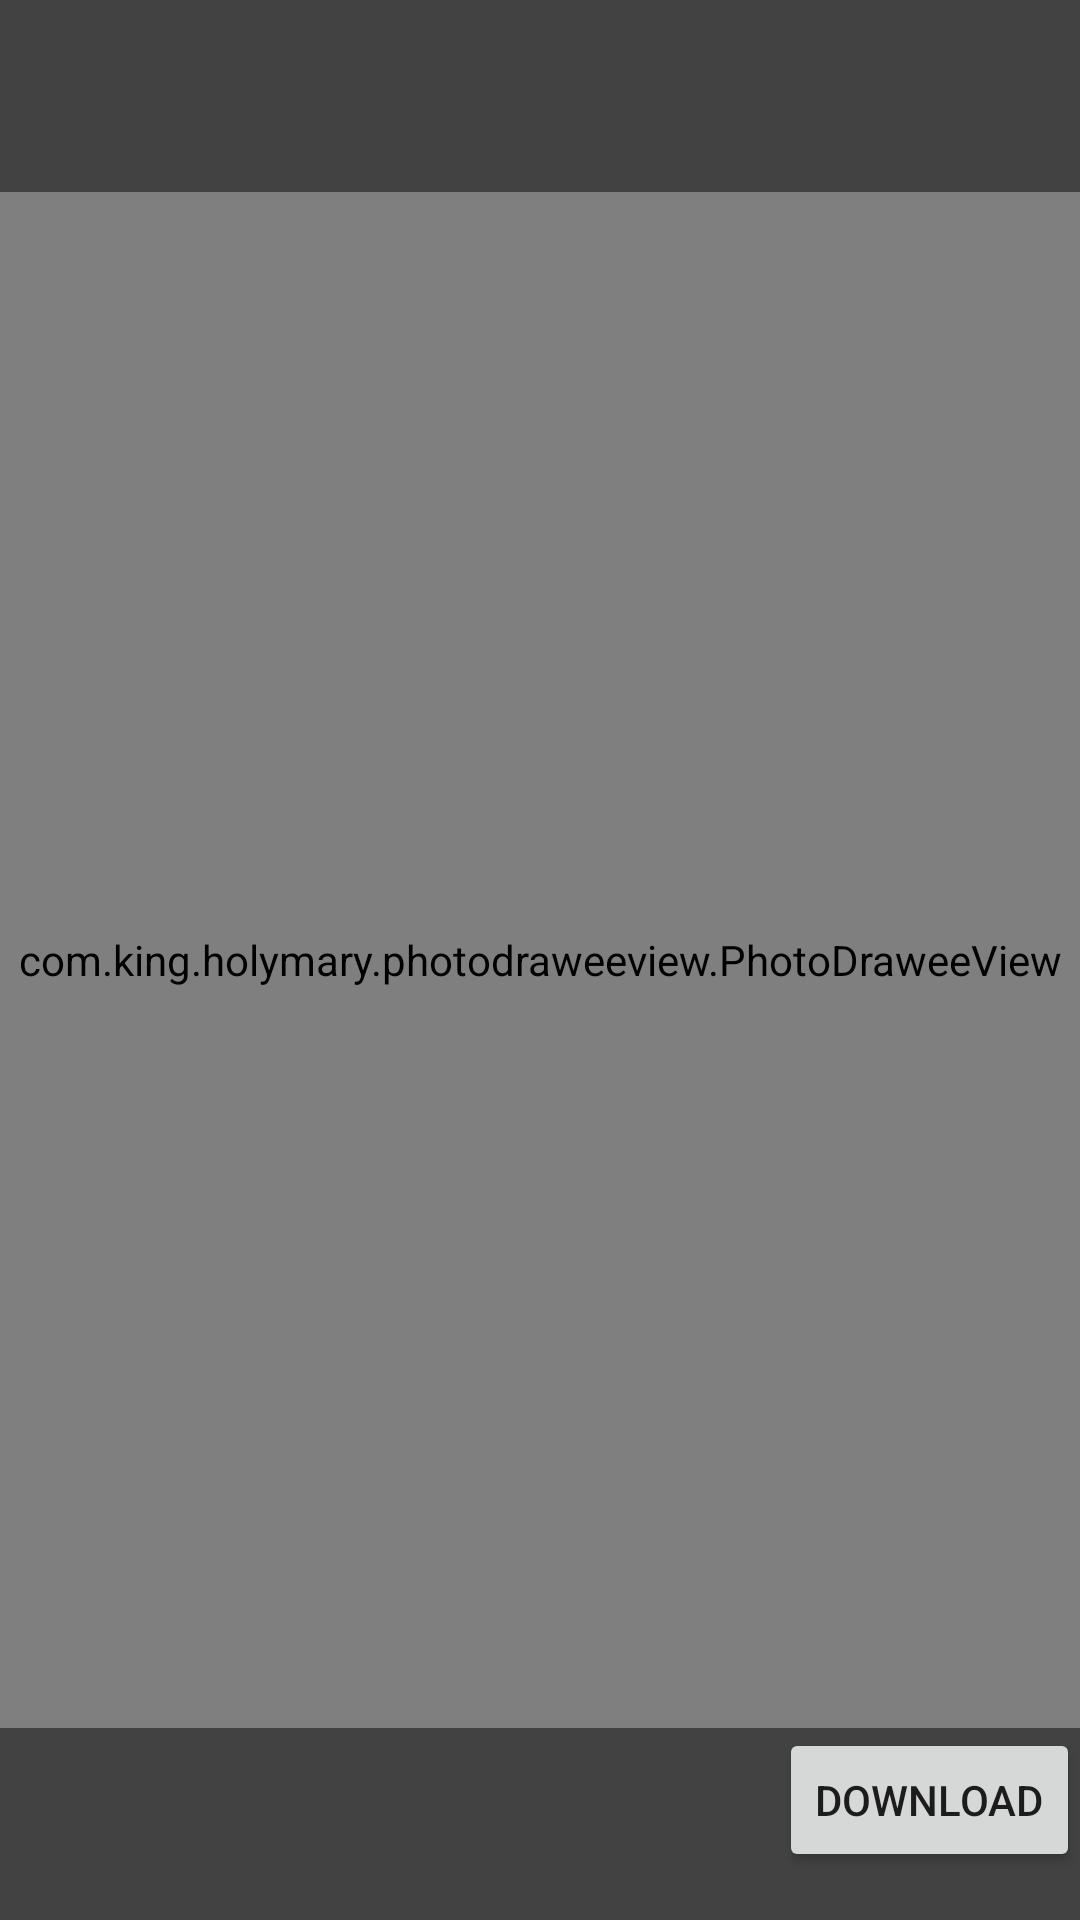

Here is an Android app screen rendered from its layout file. Give the layout XML and the strings, colors and styles it references.
<!-- AndroidManifest.xml: application theme AppTheme -->
<!-- res/layout/image_display.xml -->
<?xml version="1.0" encoding="utf-8"?>
<LinearLayout xmlns:android="http://schemas.android.com/apk/res/android"
    xmlns:app="http://schemas.android.com/apk/res-auto"
    android:orientation="vertical"
    android:layout_width="match_parent"
    android:layout_height="match_parent"
    android:background="@color/cardview_dark_background">

    <LinearLayout
        android:layout_width="match_parent"
        android:layout_height="0dp"
        android:layout_weight="1">

    </LinearLayout>

    <RelativeLayout
        android:layout_width="match_parent"
        android:layout_height="0dp"
        android:layout_weight="8"
        >

        <com.king.holymary.photodraweeview.PhotoDraweeView
            android:layout_width="match_parent"
            android:layout_height="match_parent"
            android:id="@+id/image_display"
            app:placeholderImageScaleType="fitCenter"
            app:progressBarAutoRotateInterval="1000"
            app:progressBarImage="@drawable/ic_menu_gallery"
            app:progressBarImageScaleType="centerInside"
            android:layout_centerInParent="true"/>

    </RelativeLayout>

    <RelativeLayout
        android:layout_width="match_parent"
        android:layout_height="0dp"
        android:layout_weight="1">

        <Button
            android:layout_width="wrap_content"
            android:layout_height="wrap_content"
            android:text="@string/download"
            android:layout_alignParentRight="true"
            android:layout_alignParentEnd="true"
            android:id="@+id/download"
            android:onClick="onClick"
            />

    </RelativeLayout>



</LinearLayout>
<!-- resources referenced by this layout -->
<resources>
  <string name="download">Download</string>
  <style name="AppTheme" parent="Theme.AppCompat.DayNight.NoActionBar">
          
          <item name="colorPrimary">@color/red</item>
          <item name="colorPrimaryDark">@color/grey</item>
          <item name="colorAccent">@color/profile</item>
      </style>
  <color name="red">#fa1518</color>
  <color name="grey">#3a3737</color>
  <color name="profile">#3a3737</color>
</resources>
